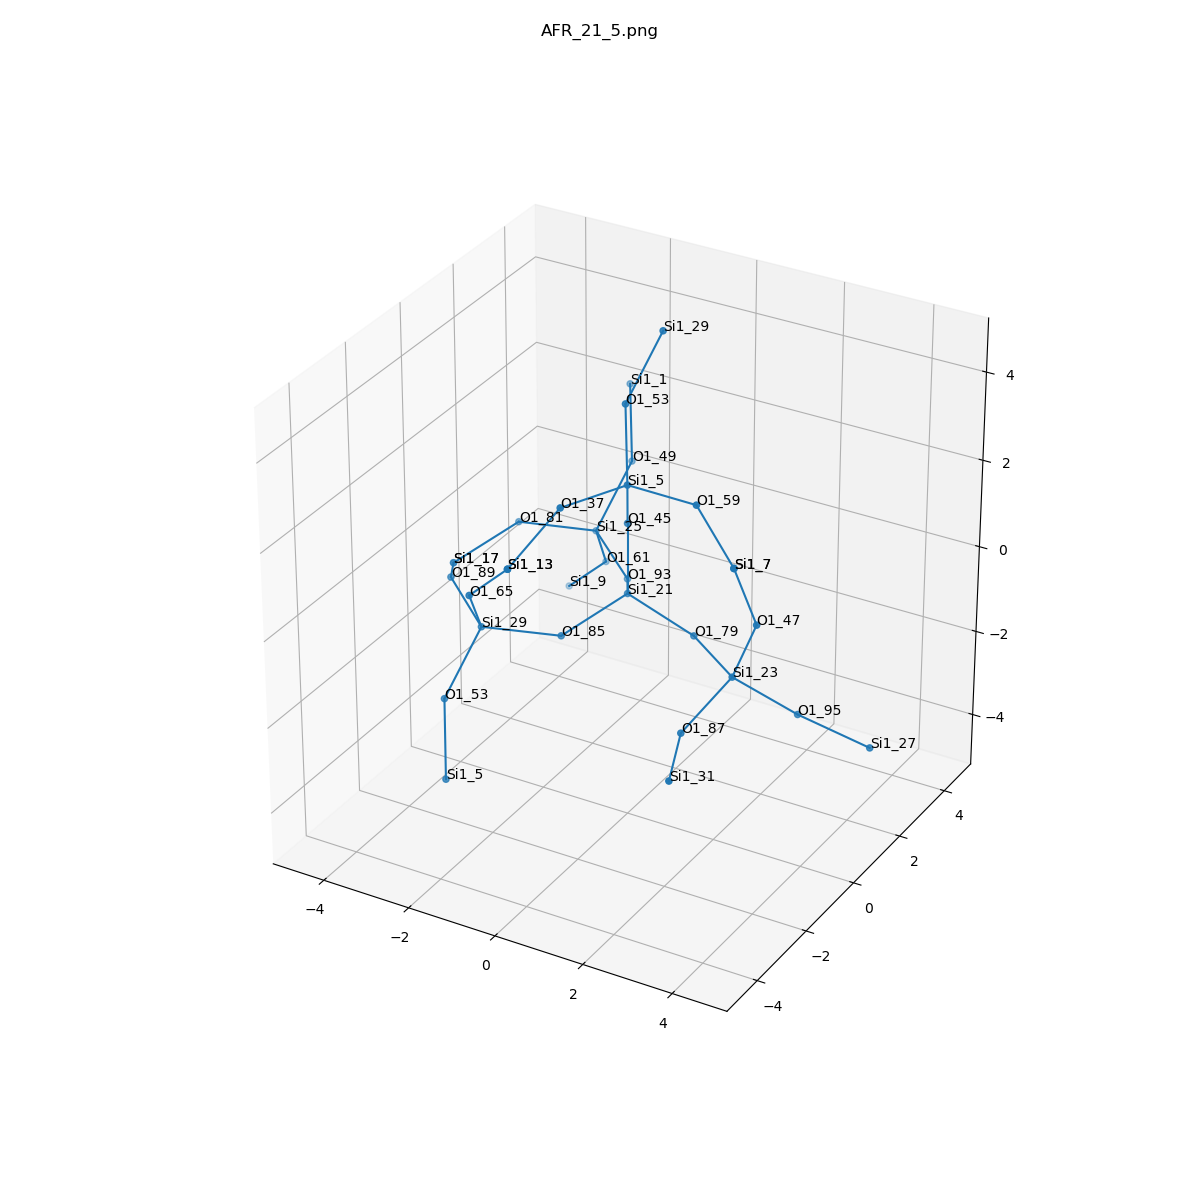

The table this chart was drawn from, first rows:
, neighbor_num, isite, atom, x, y, z, front_index
0, 0, 21, Si1, 0.0, 0.0, 0.0, 
1, 1, 79, O1, 1.517, 0.0, -0.5379, 0.0
2, 1, 85, O1, -0.7603, -1.313, -0.5365, 0.0
3, 1, 93, O1, -0.7614, 1.315, -0.5338, 0.0
4, 1, 45, O1, 1.1102230246251565e-16, 0.0, 1.609, 0.0
5, 2, 23, Si1, 2.867, -0.8694, -0.6405, 1.0
6, 2, 29, Si1, -2.037, -2.246, -0.2284, 2.0
7, 2, 25, Si1, -2.039, 2.246, -0.2218, 3.0
8, 2, 5, Si1, 0.4368, -0.7634, 2.959, 4.0
9, 3, 95, O1, 3.929, -0.1072, -1.582, 5.0
10, 3, 47, O1, 3.497, -1.06, 0.8282, 5.0
11, 3, 87, O1, 2.531, -2.311, -1.272, 5.0
12, 3, 53, O1, -2.35, -3.172, -1.508, 6.0
13, 3, 89, O1, -3.315, -1.316, 0.0836, 6.0
14, 3, 65, O1, -1.726, -3.177, 1.046, 6.0
15, 3, 81, O1, -3.316, 1.313, 0.08632, 7.0
16, 3, 61, O1, -2.35, 3.176, -1.497, 7.0
17, 3, 49, O1, -1.726, 3.171, 1.058, 7.0
18, 3, 37, O1, -0.208, -2.237, 2.976, 8.0
19, 3, 59, O1, 2.042, -0.8809, 3.011, 8.0
20, 3, 53, O1, -0.08478, 0.06528, 4.237, 8.0
21, 4, 27, Si1, 5.505, -0.04227, -1.907, 9.0
22, 4, 7, Si1, 3.291, -1.629, 2.321, 10.0
23, 4, 31, Si1, 3.115, -3.809, -1.379, 11.0
24, 4, 5, Si1, -1.828, -4, -2.786, 12.0
25, 4, 17, Si1, -4.076, -0.000951, -0.4502, 13.0
26, 4, 13, Si1, -0.6095, -3.556, 2.144, 14.0
27, 4, 17, Si1, -4.076, -0.000951, -0.4502, 15.0
28, 4, 9, Si1, -3.467, 3.555, -2.594, 16.0
29, 4, 1, Si1, -2.248, 3.999, 2.336, 17.0
30, 4, 13, Si1, -0.6095, -3.556, 2.144, 18.0
31, 4, 7, Si1, 3.291, -1.629, 2.321, 19.0
32, 4, 29, Si1, 0.2279, 0.9904, 5.516, 20.0
